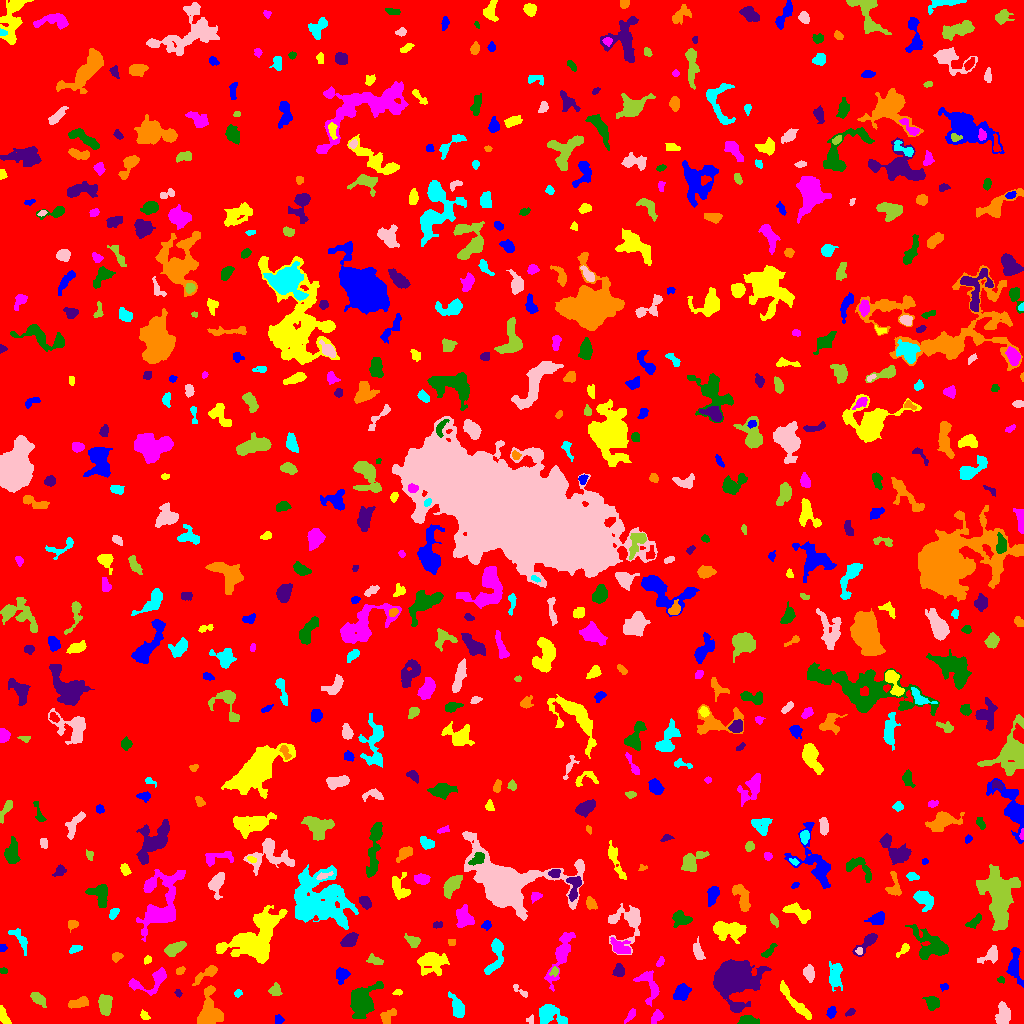

Values plotted in this chart, from the file beside it:
ID, X, Y, A, B, theta, total_flux, mu_max, mu_median, mu_mean, R_fwhm, R_e, R10, R90, x_start, x_end, y_start, y_end, area, greylevel
0, 515.8, 511.9, 298.5, 294.1, -0.7219, 1474475, 12.0, 1.0, 1.734, 59.33, 240.1, 92.03, 391.3, 0, 1023, 0, 1023, 850554, 1.734
1, 278.6, 3.667, 2.184, 1.74, -1.514, 81.0, 2.0, 1.0, 1.066, 4.029, 2.523, 1.128, 3.656, 275, 284, 0, 9, 76, 6.066
2, 144.2, 8.181, 2.381, 1.692, -0.9047, 138.0, 5.0, 2.0, 1.89, 2.706, 2.459, 0.9772, 4.029, 140, 150, 4, 14, 73, 6.89
3, 656.4, 6.41, 3.66, 2.302, 0.9792, 227.0, 4.0, 2.0, 1.787, 4.72, 3.568, 1.382, 5.67, 651, 663, 0, 14, 127, 5.787
4, 747.3, 3.322, 4.255, 2.121, 0.003558, 509.0, 7.0, 3.0, 3.222, 4.951, 3.785, 1.493, 5.781, 737, 759, 0, 8, 158, 8.222
5, 850, 10.92, 2.672, 1.509, 0.5608, 158.0, 4.0, 2.0, 2.508, 4.068, 2.585, 0.9772, 3.949, 845, 855, 7, 15, 63, 6.508
6, 388.2, 7.664, 5.05, 2.595, 0.8098, 289.0, 4.0, 2.0, 1.752, 5.614, 3.868, 1.596, 5.917, 380, 396, 0, 15, 165, 7.752
7, 457.4, 16.49, 6.207, 2.638, -1.157, 659.0, 6.0, 2.0, 2.625, 6.129, 4.787, 1.954, 7.611, 448, 464, 6, 32, 251, 6.625
8, 530.3, 3.653, 2.285, 2.056, 1.196, 72.0, 3.0, 1.0, 1.309, 2.523, 2.257, 0.7979, 3.656, 526, 533, 0, 9, 55, 6.309
9, 104.8, 19.59, 4.49, 2.755, -1.483, 877.0, 8.0, 3.0, 3.522, 6.283, 4.549, 1.871, 7.001, 98, 112, 8, 29, 249, 8.522
10, 700.4, 13.4, 9.611, 2.812, 1.377, 977.0, 7.0, 3.0, 3.034, 5.89, 5.323, 2.034, 8.667, 692, 708, 0, 32, 322, 7.034
11, 831.2, 11.29, 2.751, 1.954, 1.208, 320.0, 7.0, 3.0, 3.333, 3.7, 2.932, 1.128, 4.618, 826, 836, 5, 17, 96, 7.333
12, 3.273, 7.848, 5.258, 1.779, -1.182, 330.0, 6.0, 2.0, 2.409, 4.583, 3.523, 1.262, 5.412, 0, 11, 0, 18, 137, 7.409
13, 630.5, 7.629, 3.786, 1.447, 0.918, 116.0, 4.0, 1.0, 1.208, 3.432, 2.821, 0.9772, 4.406, 624, 635, 0, 15, 96, 6.208
14, 361.6, 22.98, 7.738, 5.768, 1.157, 4639, 17.0, 5.0, 6.842, 8.33, 7.313, 2.985, 12.4, 350, 383, 5, 42, 678, 9.842
15, 736.8, 16.69, 2.677, 1.517, 0.3733, 139.0, 4.0, 2.0, 2.106, 3.7, 2.523, 0.9772, 4.029, 732, 743, 13, 20, 66, 9.106
16, 78.49, 20.52, 5.267, 2.226, 0.2271, 570.0, 6.0, 3.0, 3.115, 6.257, 4.37, 1.784, 6.676, 68, 88, 15, 27, 183, 7.115
17, 549.1, 9.453, 6.802, 4.507, -0.3709, 1124, 8.0, 2.0, 2.897, 6.103, 5.642, 2.111, 9.424, 539, 567, 0, 19, 388, 6.897
18, 1003, 9.732, 5.456, 3.217, 1.546, 870.0, 7.0, 3.0, 3.283, 5.997, 5.14, 2.034, 7.899, 995, 1010, 0, 22, 265, 7.283
19, 38.74, 24.4, 4.878, 2.193, -0.7579, 454.0, 6.0, 3.0, 2.802, 5.499, 4.107, 1.493, 6.283, 30, 46, 16, 31, 162, 6.802
20, 322.6, 26.69, 4.773, 2.932, 1.565, 943.0, 8.0, 4.0, 4.118, 6.652, 4.82, 1.954, 7.356, 316, 329, 17, 36, 229, 8.118
21, 681.3, 30.96, 4.313, 3.183, 0.7677, 839.0, 8.0, 3.0, 3.68, 5.997, 4.787, 1.871, 7.313, 673, 691, 23, 40, 228, 7.68
22, 796.3, 19.42, 12.82, 2.17, -0.8541, 973.0, 8.0, 2.0, 2.828, 5.971, 5.557, 2.111, 8.921, 780, 811, 4, 43, 344, 6.828
23, 649, 39.4, 9.329, 4.581, -1.2, 351.0, 4.0, 1.0, 1.067, 5.836, 4.583, 1.596, 7.247, 633, 659, 17, 53, 329, 6.067
24, 932.5, 19.95, 3.271, 2.878, -1.017, 630.0, 9.0, 3.0, 3.642, 4.222, 3.742, 1.493, 6.155, 922, 939, 13, 27, 173, 7.642
25, 178, 30.34, 1.853, 1.527, -1.032, 111.0, 5.0, 2.0, 2.312, 2.459, 2.111, 0.7979, 3.338, 174, 182, 26, 34, 48, 6.312
26, 209.8, 14.19, 10.46, 5.951, -1.532, 1398, 5.0, 2.0, 2.483, 8.722, 7.715, 3.141, 11.85, 197, 223, 0, 38, 563, 6.483
27, 237.9, 30.2, 1.754, 1.408, 0.4351, 120.0, 7.0, 1.5, 2.143, 1.871, 1.784, 0.5642, 3.241, 234, 242, 26, 34, 56, 7.143
28, 520.7, 32.23, 5.424, 1.576, -0.6168, 147.0, 4.0, 2.0, 1.67, 3.868, 2.932, 0.9772, 4.618, 513, 527, 26, 39, 88, 5.67
29, 275.6, 33.61, 3.011, 2.734, 1.433, 319.0, 5.0, 2.0, 2.512, 4.37, 3.523, 1.382, 5.47, 268, 282, 28, 41, 127, 6.512
30, 891.6, 20.39, 4.896, 2.264, 1.39, 468.0, 5.0, 2.0, 2.503, 5.14, 4.146, 1.693, 6.628, 887, 898, 9, 31, 187, 6.503
31, 944.1, 36.98, 2.03, 1.173, -0.3938, 41.0, 2.0, 1.0, 0.7321, 3.141, 1.784, 0.7979, 2.877, 940, 948, 32, 40, 56, 6.732
32, 397.5, 31.43, 2.117, 1.177, 0.2169, 67.0, 5.0, 1.0, 1.288, 1.382, 1.954, 0.5642, 3.141, 392, 402, 28, 34, 52, 6.288
33, 561.4, 69.86, 13.87, 3.17, 1.216, 1351, 8.0, 2.0, 2.539, 6.206, 6.408, 2.326, 11.1, 544, 575, 32, 91, 532, 6.539
34, 1001, 43.78, 1.653, 1.33, 0.002116, 94.0, 5.0, 2.0, 2.043, 2.326, 1.784, 0.5642, 2.985, 997, 1004, 40, 47, 46, 7.043
35, 619.2, 52.69, 3.216, 2.639, -1.531, 384.0, 6.0, 3.0, 2.931, 4.886, 3.613, 1.493, 5.499, 612, 624, 47, 60, 131, 6.931
36, 179.8, 52.52, 2.266, 1.706, 0.3595, 141.0, 4.0, 2.0, 2.136, 3.742, 2.523, 0.9772, 3.827, 176, 185, 49, 57, 66, 7.136
37, 495.7, 68.52, 10.52, 3.615, 1.336, 866.0, 7.0, 2.0, 2.57, 4.853, 5.614, 2.034, 8.921, 484, 503, 49, 85, 337, 6.57
38, 809.2, 50.53, 3.744, 2.173, -1.408, 179.0, 4.0, 1.0, 1.126, 4.222, 3.478, 1.262, 5.412, 803, 814, 41, 59, 159, 6.126
39, 554.4, 52.03, 2.349, 1.801, 0.9463, 159.0, 5.0, 2.0, 2.304, 2.877, 2.459, 0.9772, 3.989, 549, 558, 47, 57, 69, 8.304
40, 868.8, 44.7, 3.127, 1.829, -0.3689, 302.0, 7.0, 2.0, 2.496, 3.432, 3.038, 1.128, 4.787, 861, 875, 40, 50, 121, 7.496
41, 341.2, 48.39, 3.652, 2.999, 1.431, 429.0, 6.0, 2.0, 2.524, 4.983, 3.989, 1.596, 6.283, 336, 350, 39, 56, 170, 6.524
42, 431.5, 61.62, 7.146, 5.543, 0.07949, 1107, 7.0, 2.0, 2.236, 4.82, 6.723, 2.326, 11.01, 417, 449, 48, 71, 495, 6.236
43, 151.1, 42.64, 11.87, 5.03, 0.365, 812.0, 5.0, 2.0, 2.195, 6.358, 6.077, 2.394, 9.558, 128, 166, 28, 56, 370, 6.195
44, 3.5, 52.4, 1.91, 1.463, 0.0, 80.0, 3.0, 2.0, 1.702, 2.985, 2.185, 0.7979, 3.338, 0, 7, 50, 56, 47, 6.702
45, 733, 45.68, 9.182, 7.89, 0.1052, 19087, 49.0, 7.0, 12.78, 9.458, 9.288, 3.613, 16.92, 713, 771, 11, 64, 1494, 15.78
46, 207.2, 49.98, 7.63, 2.21, 0.5916, 502.0, 6.0, 2.0, 2.449, 4.853, 4.184, 1.596, 6.933, 192, 217, 38, 58, 205, 6.449
47, 835.3, 47.1, 6.49, 2.874, 1.52, 776.0, 6.0, 2.0, 2.613, 6.433, 4.951, 1.954, 8.215, 829, 842, 32, 62, 297, 6.613
48, 990.1, 68.14, 5.654, 3.276, 0.6602, 682.0, 7.0, 3.0, 3.295, 5.262, 4.886, 1.954, 7.356, 977, 997, 60, 78, 207, 6.295
49, 374.6, 63.52, 4.327, 1.519, -0.2402, 71.0, 2.0, 1.0, 0.5772, 4.618, 3.141, 0.9772, 4.334, 366, 383, 59, 70, 123, 5.577
50, 790.3, 77.46, 2.564, 1.715, 1.46, 178.0, 7.0, 1.0, 1.816, 2.326, 2.394, 0.7979, 4.146, 785, 795, 65, 83, 98, 6.816
51, 1015, 57.18, 9.935, 3.341, -1.488, 681.0, 6.0, 2.0, 2.162, 5.499, 5.412, 2.034, 8.759, 1006, 1023, 36, 76, 315, 6.162
52, 147, 63.51, 2.143, 1.584, 0.6444, 89.0, 3.0, 1.0, 1.508, 2.985, 2.326, 0.7979, 3.7, 144, 151, 59, 68, 59, 6.508
53, 660.1, 60.88, 2.416, 1.496, 0.8882, 93.0, 3.0, 1.0, 1.409, 3.09, 2.394, 0.9772, 3.742, 656, 664, 57, 67, 66, 7.409
54, 768.5, 72.03, 4.97, 1.672, 0.8013, 205.0, 4.0, 2.0, 1.847, 4.787, 3.523, 1.262, 5.293, 761, 777, 66, 80, 111, 6.847
55, 867, 81.64, 7.574, 2.627, 0.797, 543.0, 6.0, 2.0, 2.457, 5.078, 4.297, 1.693, 7.247, 852, 877, 67, 90, 221, 6.457
56, 116.9, 66.73, 2.694, 2.004, 0.3262, 254.0, 5.0, 3.0, 2.854, 4.029, 2.985, 1.262, 4.549, 112, 123, 61, 71, 89, 6.854
57, 75.87, 74.57, 3.458, 1.689, 0.3067, 260.0, 6.0, 3.0, 2.889, 4.146, 2.985, 1.128, 4.618, 69, 82, 70, 78, 90, 6.889
58, 859.4, 72.49, 1.449, 1.334, 1.463, 65.0, 5.0, 1.0, 1.327, 1.784, 1.596, 0.5642, 2.877, 855, 862, 69, 76, 49, 8.327
59, 174.7, 75.1, 5.238, 2.533, 0.4545, 614.0, 6.0, 3.0, 2.729, 6.257, 4.652, 1.784, 7.114, 164, 186, 67, 82, 225, 6.729
... 623 more rows
